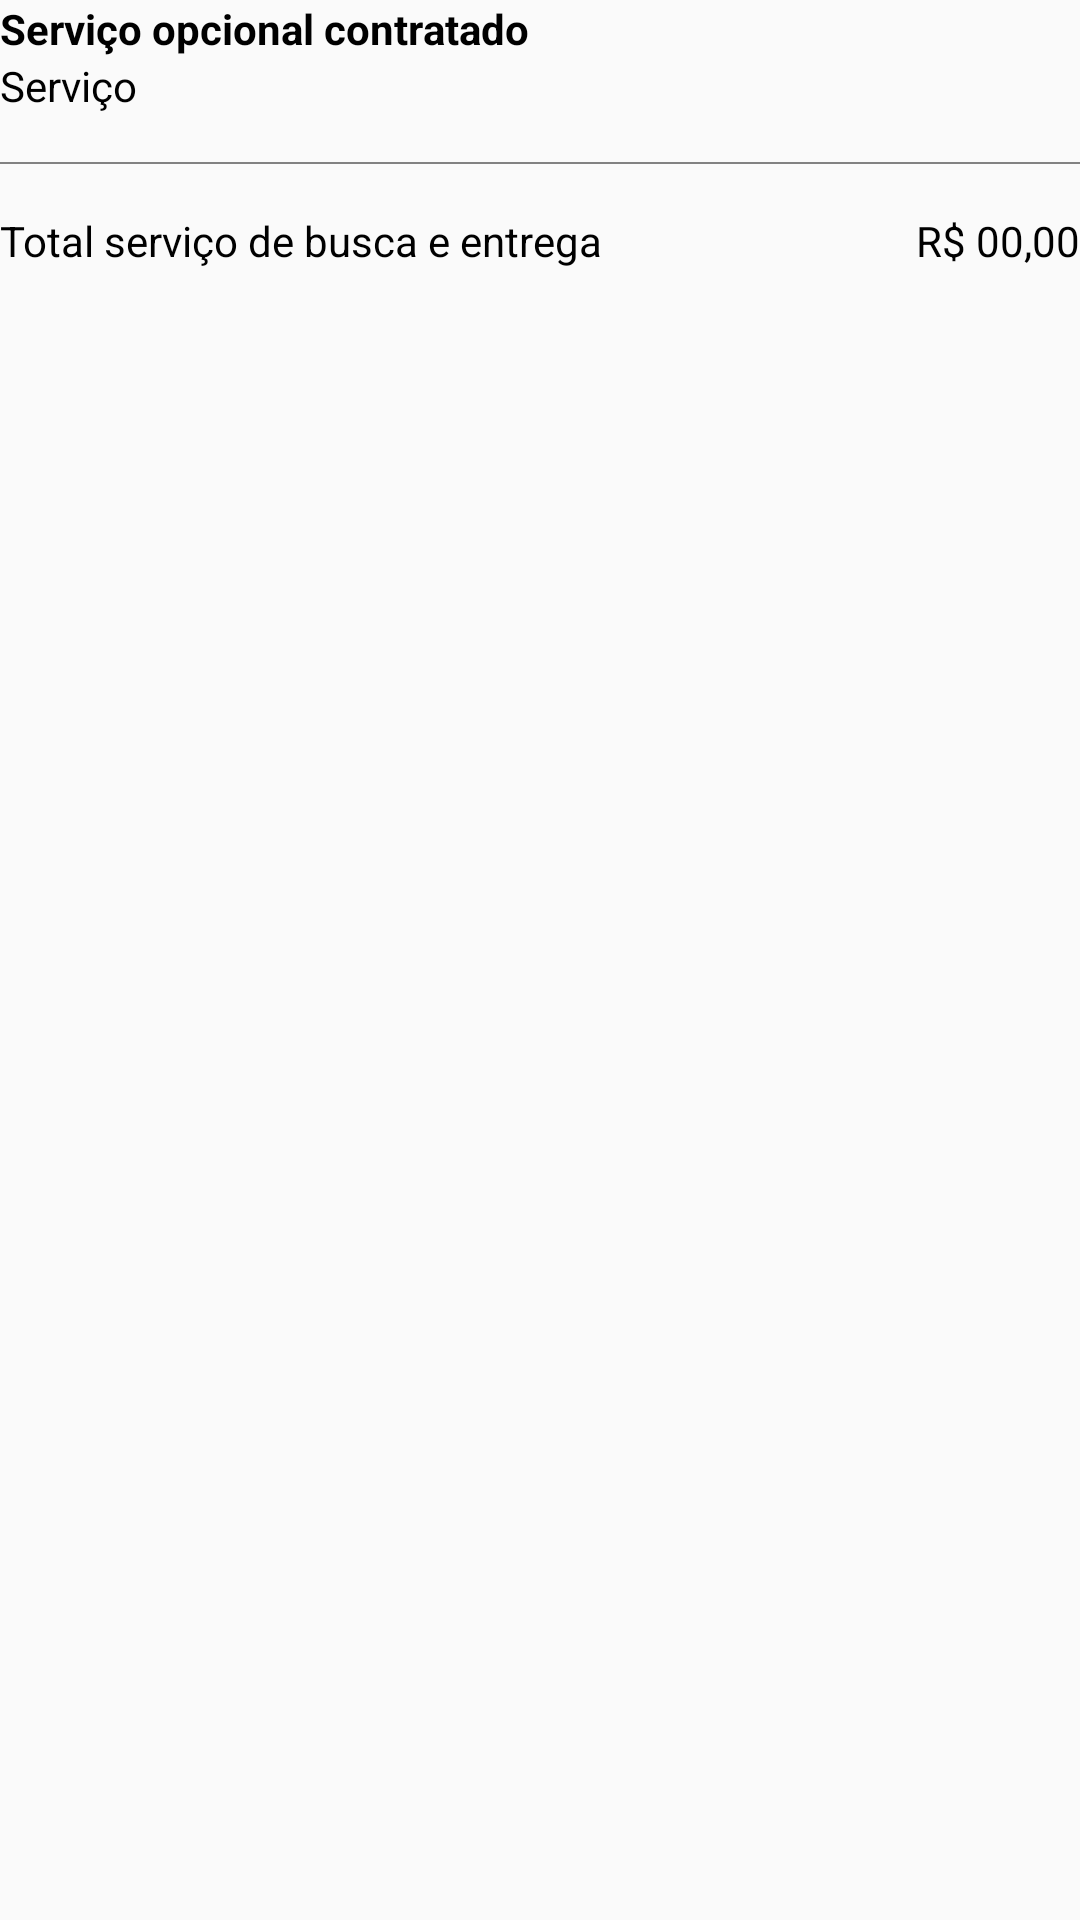

Produce the Android XML layout that renders to this screen, including the resource entries it uses.
<!-- AndroidManifest.xml: application theme AppTheme -->
<!-- res/layout/buscaentrega_agendamento.xml -->
<?xml version="1.0" encoding="utf-8"?>
<LinearLayout xmlns:android="http://schemas.android.com/apk/res/android"
    android:orientation="vertical"
    android:layout_width="match_parent"
    android:layout_height="wrap_content">


    <TextView
        android:id="@+id/textend"
        android:layout_width="wrap_content"
        android:layout_height="wrap_content"
        android:text="Serviço opcional contratado"
        android:textColor="@color/colorBlack"
        android:textStyle="bold" />

    <TextView
        android:id="@+id/text_view_buscaentrega_agendamento"
        android:layout_width="wrap_content"
        android:layout_height="wrap_content"
        android:text="Serviço"
        android:textColor="@color/colorBlack" />

    <View
        android:id="@+id/separator_buscaentrega_agendamento"
        android:layout_width="match_parent"
        android:layout_height="0.5dp"
        android:background="@color/colorGrey"
        android:layout_marginTop="16dp"/>

    <LinearLayout
        android:layout_width="match_parent"
        android:orientation="horizontal"
        android:layout_marginTop="16dp"
        android:layout_height="wrap_content">

        <TextView
            android:id="@+id/textView7"
            android:layout_width="wrap_content"
            android:layout_height="wrap_content"
            android:gravity="left"
            android:text="Total serviço de busca e entrega"
            android:textColor="@color/colorBlack" />

        <TextView
            android:id="@+id/text_view_valor_delivery_pet_buscaentrega_agendamento"
            android:layout_width="match_parent"
            android:layout_height="wrap_content"
            android:layout_marginLeft="16dp"
            android:gravity="right"
            android:text="R$ 00,00"
            android:textColor="@color/colorBlack"/>
    </LinearLayout>

</LinearLayout>
<!-- resources referenced by this layout -->
<resources>
  <color name="colorBlack">#000000</color>
  <color name="colorGrey">#828282</color>
  <style name="AppTheme" parent="Theme.AppCompat.Light.NoActionBar">
          
          <item name="colorPrimary">@color/colorPrimary</item>
          <item name="colorPrimaryDark">@color/colorPrimaryDark</item>
          <item name="colorAccent">@color/colorAccent</item>
  
          <item name="colorControlNormal">@color/colorAccent</item>
          <item name="colorControlActivated">@color/colorBlack</item>
          <item name="colorControlHighlight">@color/colorAccent</item>
      </style>
  <color name="colorPrimary">#212493</color>
  <color name="colorPrimaryDark">#161861</color>
  <color name="colorAccent">#414141</color>
</resources>
